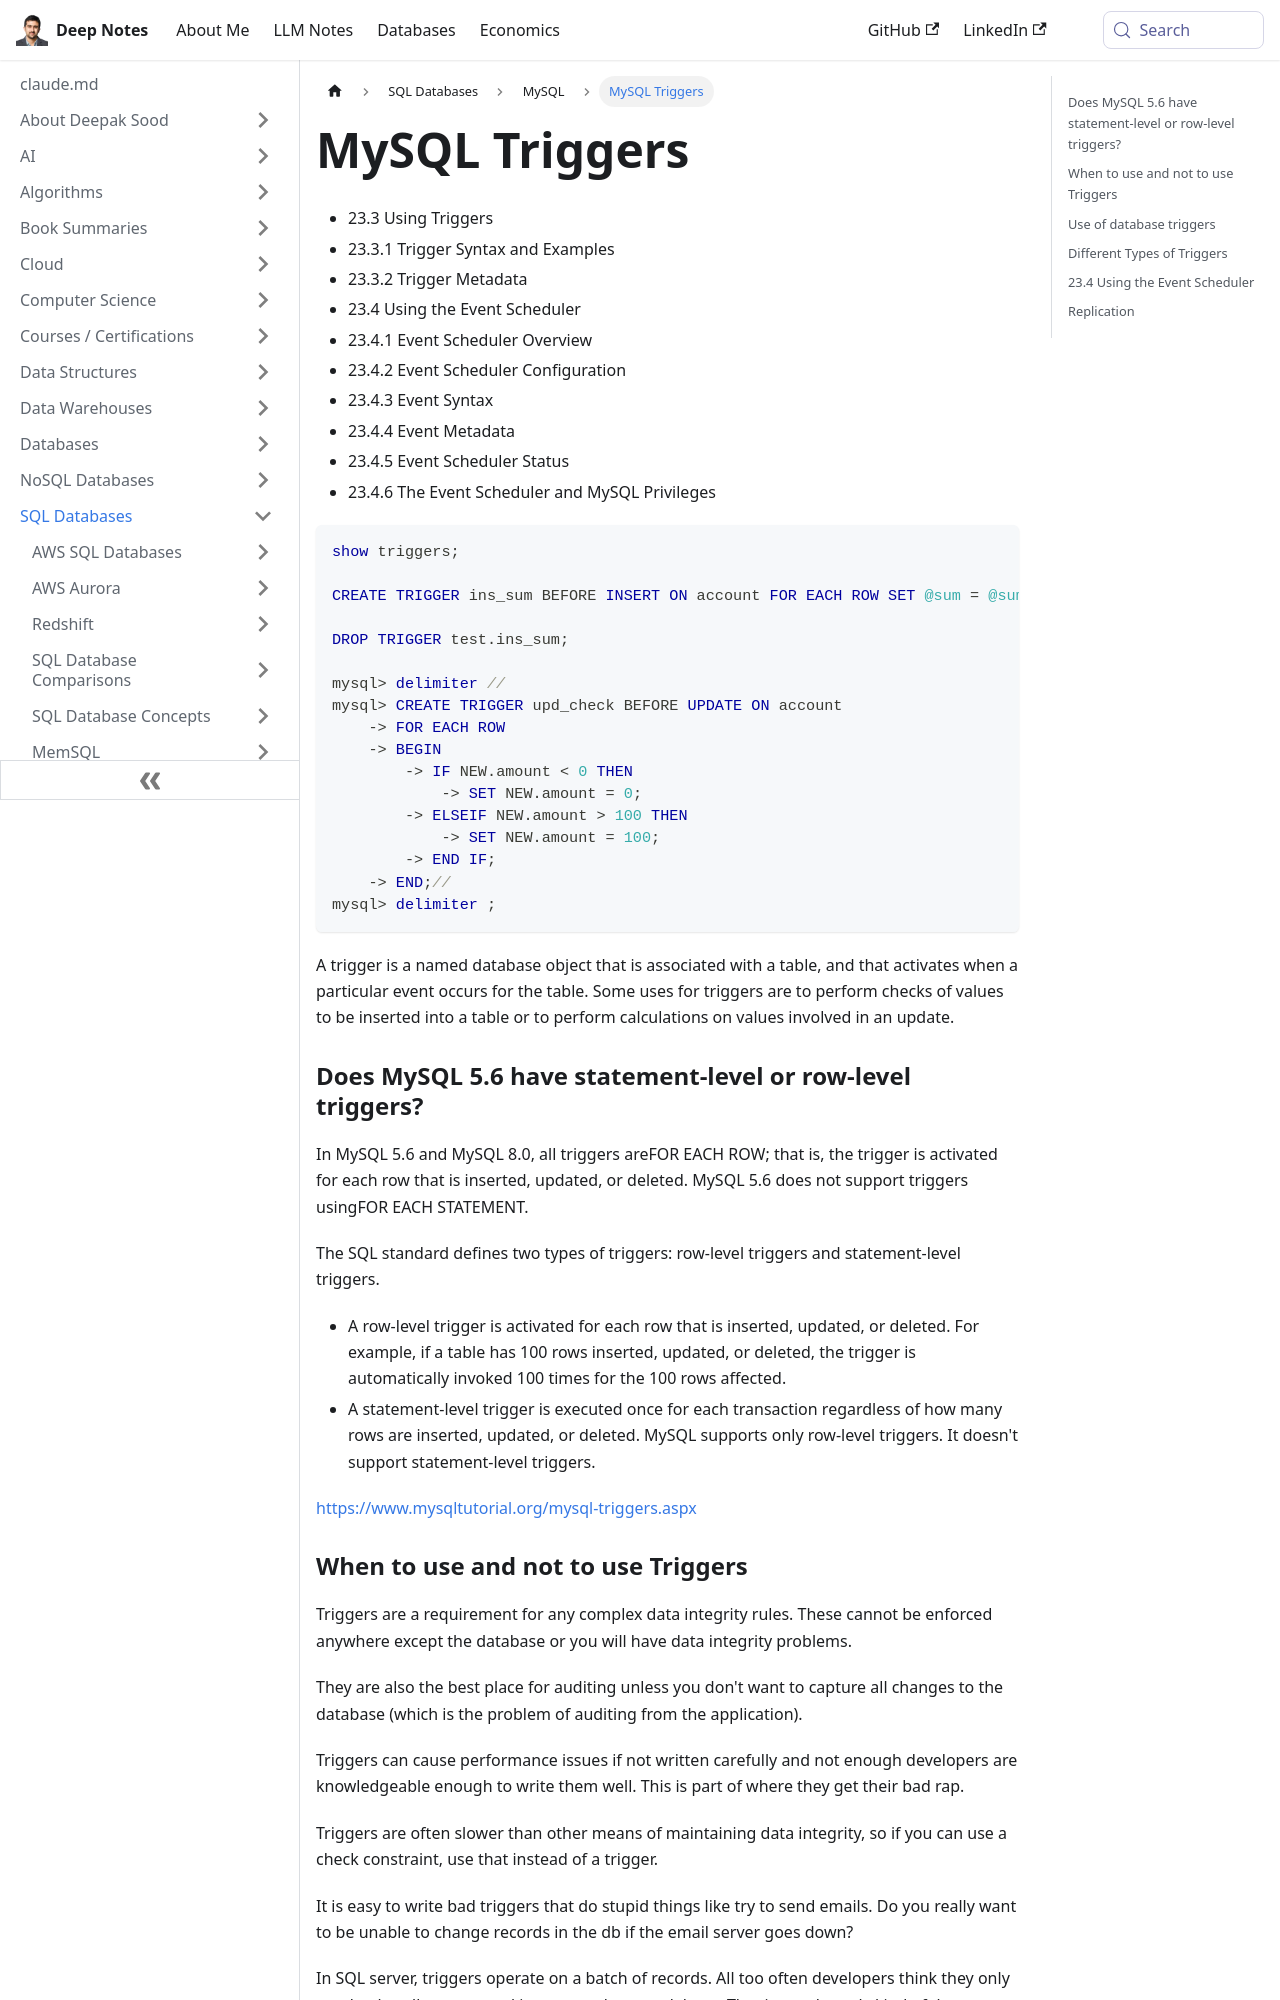

repository: deepaksood619/deepaksood619.github.io · page: databases-sql/mysql/mysql-triggers/index.html · generator: docusaurus

---
slug: /databases-sql/mysql/mysql-triggers
title: MySQL Triggers
description: Discover MySQL triggers and event scheduling, including syntax, metadata, and practical examples to streamline your database management effectively.
created: 2023-03-05
updated: 2025-06-10
---
- 23.3 Using Triggers
- 23.3.1 Trigger Syntax and Examples
- 23.3.2 Trigger Metadata
- 23.4 Using the Event Scheduler
- 23.4.1 Event Scheduler Overview
- 23.4.2 Event Scheduler Configuration
- 23.4.3 Event Syntax
- 23.4.4 Event Metadata
- 23.4.5 Event Scheduler Status
- 23.4.6 The Event Scheduler and MySQL Privileges

```sql
show triggers;

CREATE TRIGGER ins_sum BEFORE INSERT ON account FOR EACH ROW SET @sum = @sum + NEW.amount;

DROP TRIGGER test.ins_sum;

mysql> delimiter //
mysql> CREATE TRIGGER upd_check BEFORE UPDATE ON account
    -> FOR EACH ROW
    -> BEGIN
        -> IF NEW.amount < 0 THEN
            -> SET NEW.amount = 0;
        -> ELSEIF NEW.amount > 100 THEN
            -> SET NEW.amount = 100;
        -> END IF;
    -> END;//
mysql> delimiter ;
```

A trigger is a named database object that is associated with a table, and that activates when a particular event occurs for the table. Some uses for triggers are to perform checks of values to be inserted into a table or to perform calculations on values involved in an update.

### Does MySQL 5.6 have statement-level or row-level triggers?

In MySQL 5.6 and MySQL 8.0, all triggers areFOR EACH ROW; that is, the trigger is activated for each row that is inserted, updated, or deleted. MySQL 5.6 does not support triggers usingFOR EACH STATEMENT.

The SQL standard defines two types of triggers: row-level triggers and statement-level triggers.

- A row-level trigger is activated for each row that is inserted, updated, or deleted. For example, if a table has 100 rows inserted, updated, or deleted, the trigger is automatically invoked 100 times for the 100 rows affected.
- A statement-level trigger is executed once for each transaction regardless of how many rows are inserted, updated, or deleted.
MySQL supports only row-level triggers. It doesn't support statement-level triggers.

https://www.mysqltutorial.org/mysql-triggers.aspx
